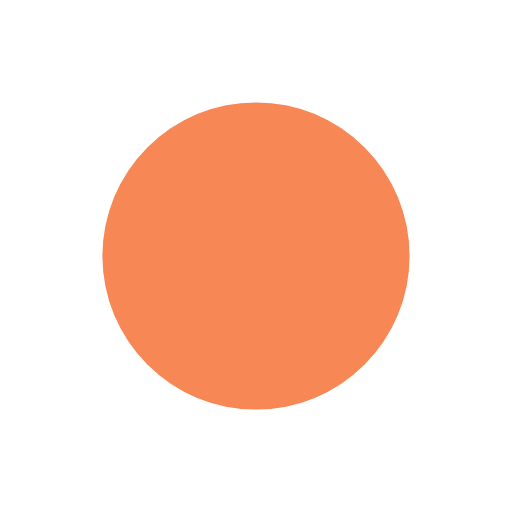
t = 0.00 s
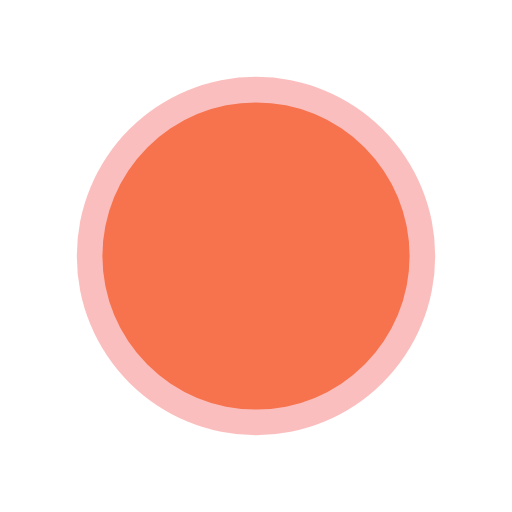
t = 0.10 s
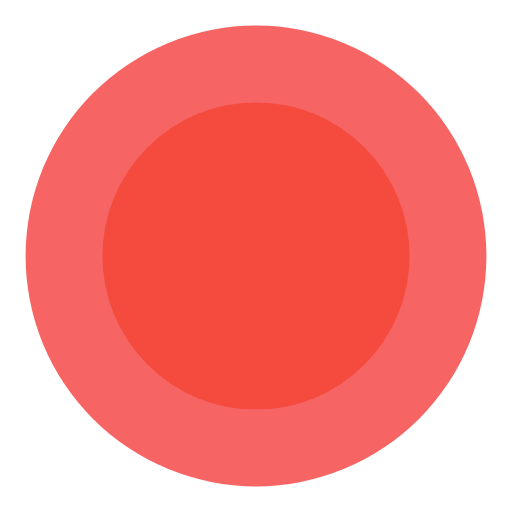
t = 0.30 s
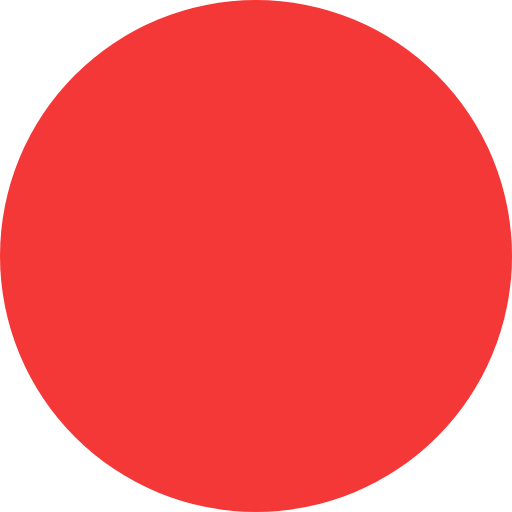
t = 0.40 s
t = 0.50 s: frame unchanged from t = 0.30 s, image omitted
t = 0.70 s: frame unchanged from t = 0.10 s, image omitted

The animated SVG that drew these frames (rendered in a browser with its animation timeline set to each time). Animation: 2 SMIL elements (animate=2); one cycle of 0.80 s, repeats indefinitely.

<svg width="16" height="16" viewBox="45 0 30 30" xmlns="http://www.w3.org/2000/svg">
    <circle cx="60" cy="15" r="9" fill="#f89058"/>
    <circle cx="60" cy="15" r="9" fill-opacity="0.1" fill="#F43737">
        <animate attributeName="r" from="9" to="9"
                 begin="0s" dur="0.8s"
                 values="9;15;9" calcMode="linear"
                 repeatCount="indefinite" />
        <animate attributeName="fill-opacity" from="0.1" to="0.1"
                 begin="0s" dur="0.8s"
                 values=".1;1;.1" calcMode="linear"
                 repeatCount="indefinite" />
    </circle>
</svg>
